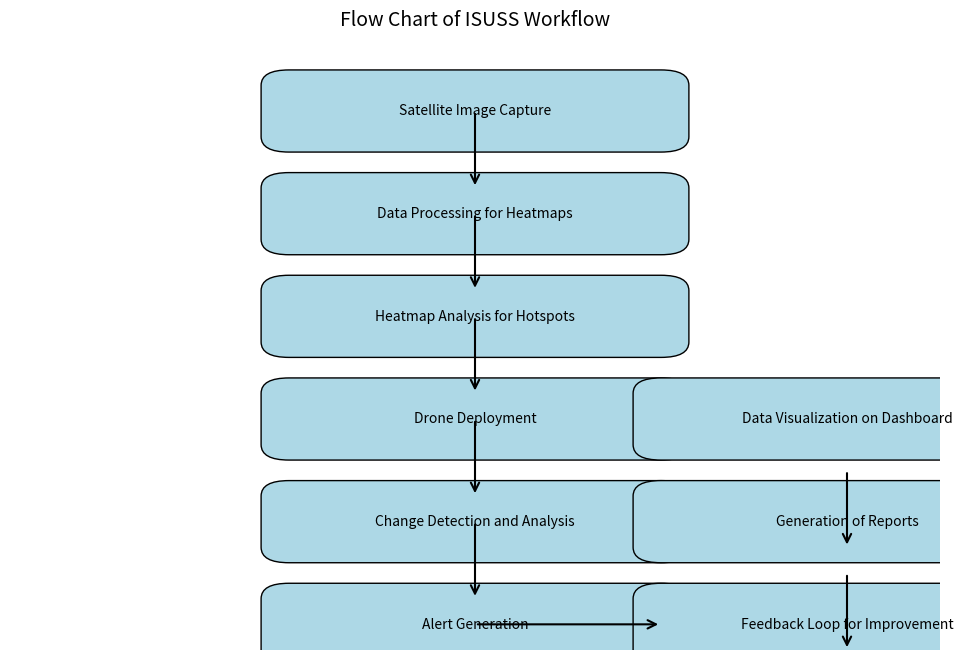

The script that saved this image:
import matplotlib.pyplot as plt
import matplotlib.patches as mpatches
from matplotlib.patches import FancyBboxPatch
from matplotlib.patches import FancyArrowPatch

# Create a new figure
fig, ax = plt.subplots(figsize=(12, 8))
ax.set_xlim(0, 10)
ax.set_ylim(0, 12)

# Function to create rectangles for steps
def create_step(ax, x, y, text):
    rect = FancyBboxPatch((x, y), 4, 1, boxstyle="round,pad=0.3", edgecolor="black", facecolor="lightblue")
    ax.add_patch(rect)
    ax.text(x + 2, y + 0.5, text, ha="center", va="center", fontsize=10)

# Function to create arrows between steps
def create_arrow(ax, x, y, dx, dy):
    arrow = FancyArrowPatch((x, y), (x + dx, y + dy), arrowstyle='->', mutation_scale=15, color="black", linewidth=1.5)
    ax.add_patch(arrow)

# Draw steps
create_step(ax, 3, 10, "Satellite Image Capture")
create_step(ax, 3, 8, "Data Processing for Heatmaps")
create_step(ax, 3, 6, "Heatmap Analysis for Hotspots")
create_step(ax, 3, 4, "Drone Deployment")
create_step(ax, 3, 2, "Change Detection and Analysis")
create_step(ax, 3, 0, "Alert Generation")

# Draw final steps on the right
create_step(ax, 7, 4, "Data Visualization on Dashboard")
create_step(ax, 7, 2, "Generation of Reports")
create_step(ax, 7, 0, "Feedback Loop for Improvement")

# Draw arrows
create_arrow(ax, 5, 10.5, 0, -1.5)  # Satellite Image Capture -> Data Processing for Heatmaps
create_arrow(ax, 5, 8.5, 0, -1.5)   # Data Processing for Heatmaps -> Heatmap Analysis for Hotspots
create_arrow(ax, 5, 6.5, 0, -1.5)   # Heatmap Analysis for Hotspots -> Drone Deployment
create_arrow(ax, 5, 4.5, 0, -1.5)   # Drone Deployment -> Change Detection and Analysis
create_arrow(ax, 5, 2.5, 0, -1.5)   # Change Detection and Analysis -> Alert Generation
create_arrow(ax, 5, 0.5, 2, 0)      # Alert Generation -> Data Visualization on Dashboard
create_arrow(ax, 9, 3.5, 0, -1.5)   # Data Visualization on Dashboard -> Generation of Reports
create_arrow(ax, 9, 1.5, 0, -1.5)   # Generation of Reports -> Feedback Loop for Improvement

# Set plot properties
ax.axis("off")
ax.set_title("Flow Chart of ISUSS Workflow", fontsize=14)

plt.show()
